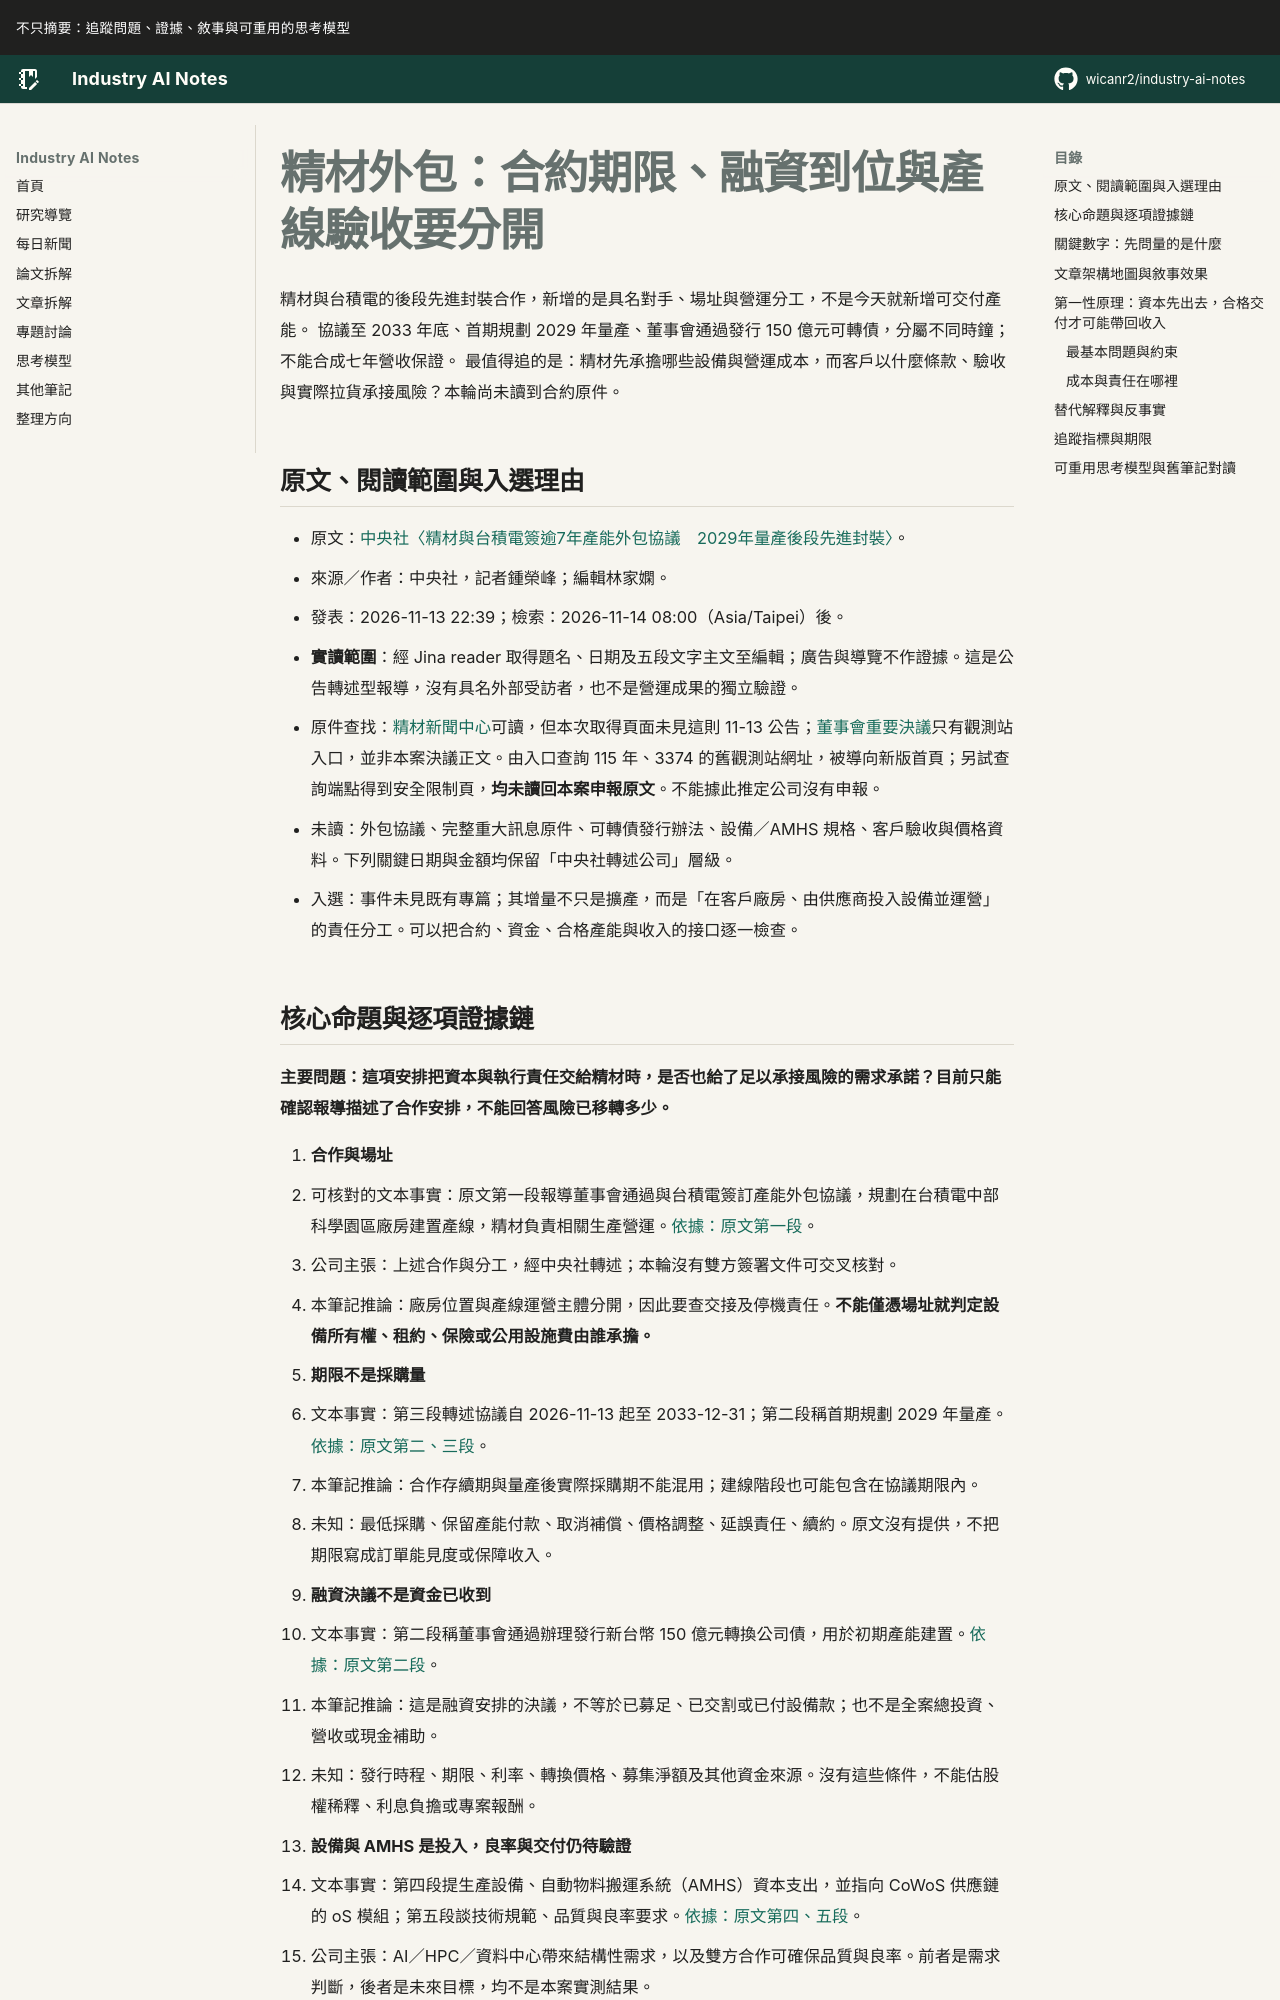

repository: wicanr2/industry-ai-notes · page: 新聞拆解/2026/2026-11-14/01-精材外包要分開合約期限融資到位與產線驗收/index.html · generator: mkdocs

# 精材外包：合約期限、融資到位與產線驗收要分開

精材與台積電的後段先進封裝合作，新增的是具名對手、場址與營運分工，不是今天就新增可交付產能。
協議至 2033 年底、首期規劃 2029 年量產、董事會通過發行 150 億元可轉債，分屬不同時鐘；不能合成七年營收保證。
最值得追的是：精材先承擔哪些設備與營運成本，而客戶以什麼條款、驗收與實際拉貨承接風險？本輪尚未讀到合約原件。

## 原文、閱讀範圍與入選理由

- 原文：[中央社〈精材與台積電簽逾7年產能外包協議　2029年量產後段先進封裝〉](https://www.cna.com.tw/news/afe/202611130329.aspx)。
- 來源／作者：中央社，記者鍾榮峰；編輯林家嫻。
- 發表：2026-11-13 22:39；檢索：2026-11-14 08:00（Asia/Taipei）後。
- **實讀範圍**：經 Jina reader 取得題名、日期及五段文字主文至編輯；廣告與導覽不作證據。這是公告轉述型報導，沒有具名外部受訪者，也不是營運成果的獨立驗證。
- 原件查找：[精材新聞中心](https://www.xintec.com.tw/chi/all/NEW_news.html)可讀，但本次取得頁面未見這則 11-13 公告；[董事會重要決議](https://www.xintec.com.tw/chi/FIN/CG_Board_of_Directors_R.html)只有觀測站入口，並非本案決議正文。由入口查詢 115 年、3374 的舊觀測站網址，被導向新版首頁；另試查詢端點得到安全限制頁，**均未讀回本案申報原文**。不能據此推定公司沒有申報。
- 未讀：外包協議、完整重大訊息原件、可轉債發行辦法、設備／AMHS 規格、客戶驗收與價格資料。下列關鍵日期與金額均保留「中央社轉述公司」層級。
- 入選：事件未見既有專篇；其增量不只是擴產，而是「在客戶廠房、由供應商投入設備並運營」的責任分工。可以把合約、資金、合格產能與收入的接口逐一檢查。
